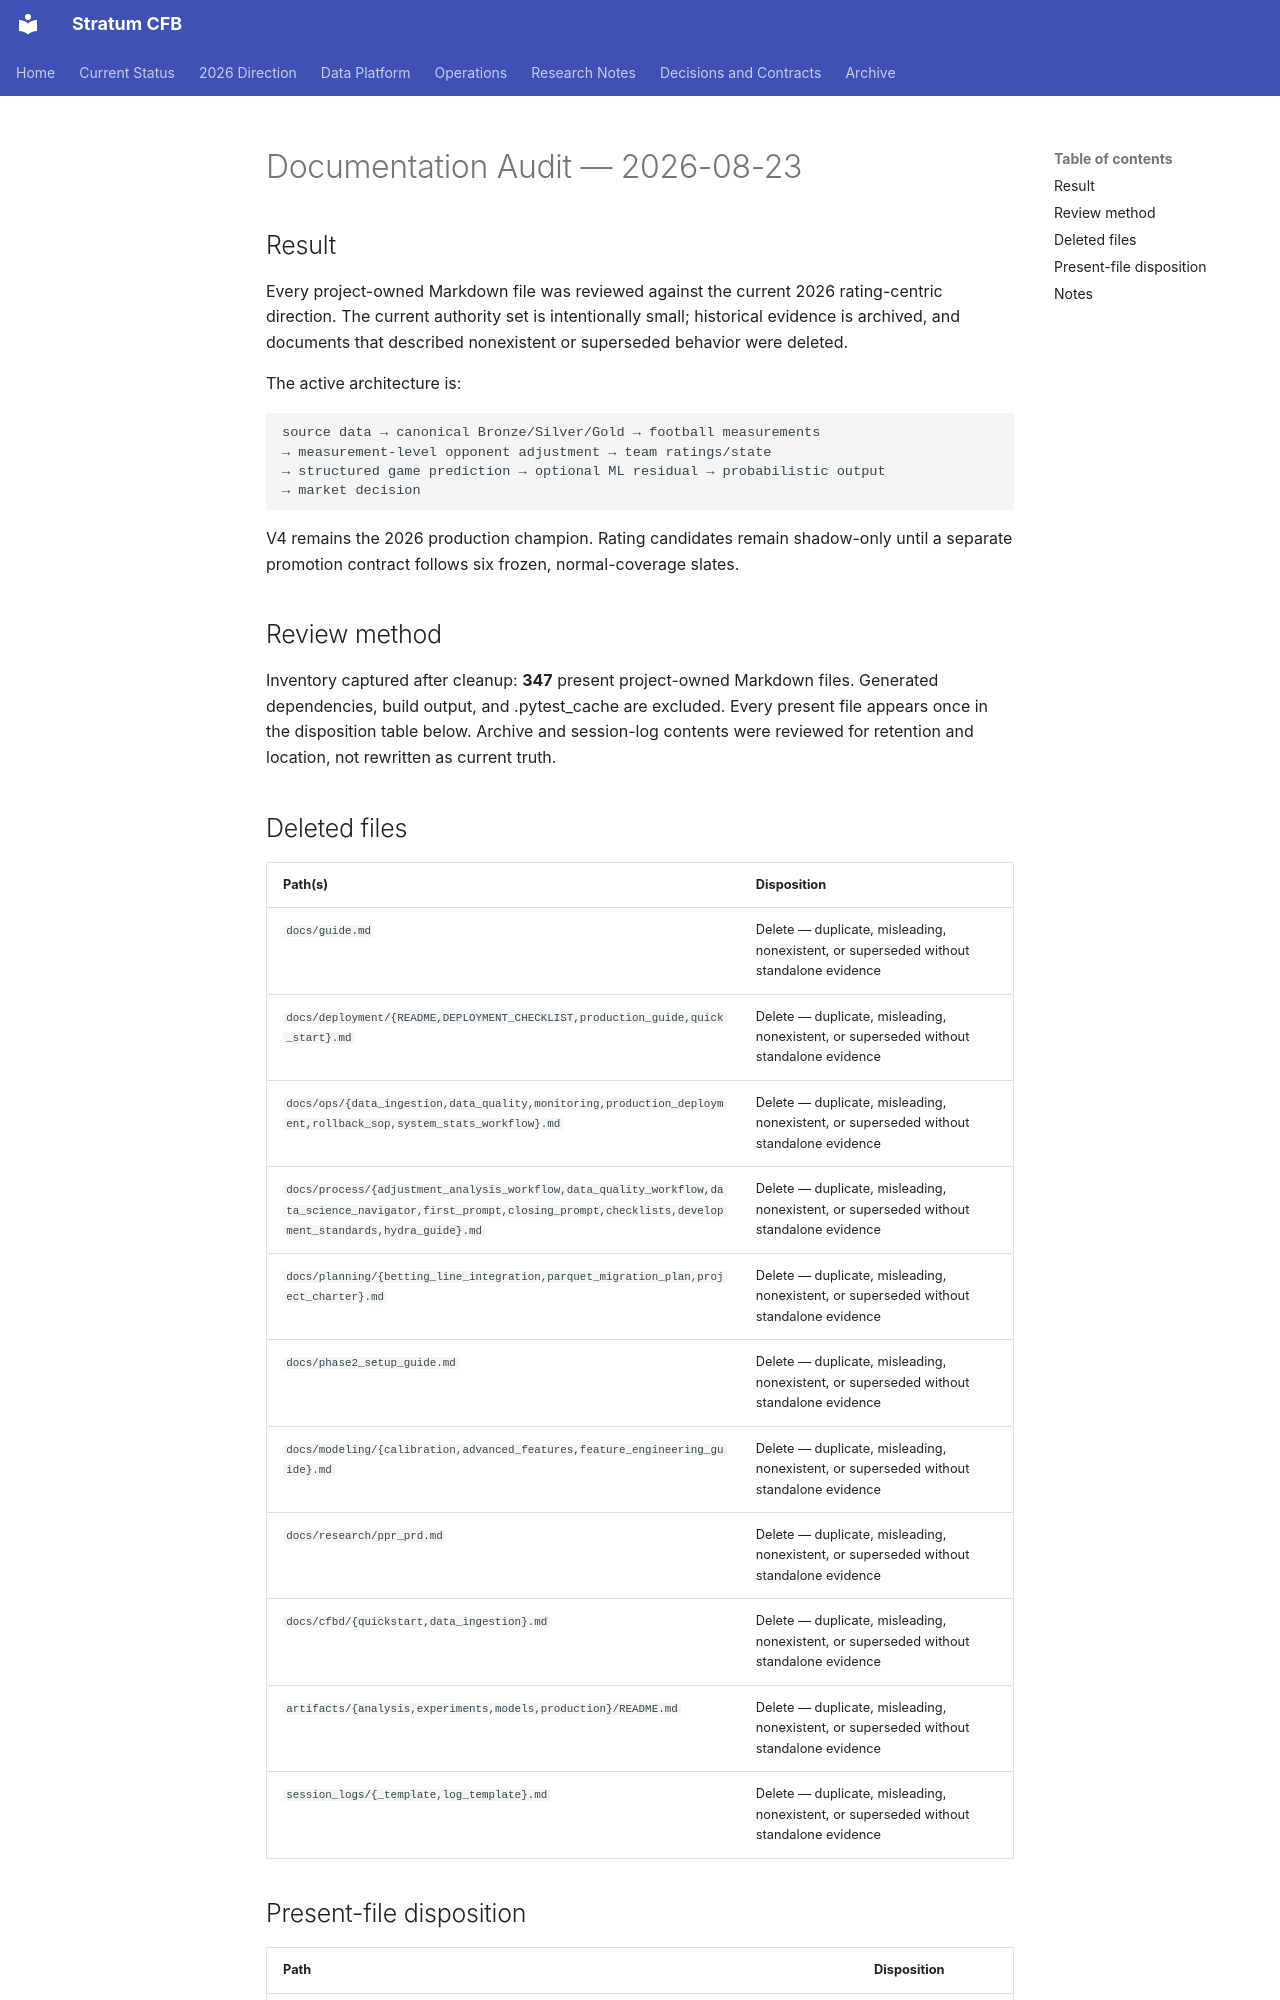

repository: connorkitchings/CKsPicks-CFB · page: archive/reports/2026-08-23-documentation-audit/index.html · generator: mkdocs

# Documentation Audit — 2026-08-23

## Result

Every project-owned Markdown file was reviewed against the current 2026
rating-centric direction. The current authority set is intentionally small;
historical evidence is archived, and documents that described nonexistent or
superseded behavior were deleted.

The active architecture is:

~~~text
source data → canonical Bronze/Silver/Gold → football measurements
→ measurement-level opponent adjustment → team ratings/state
→ structured game prediction → optional ML residual → probabilistic output
→ market decision
~~~

V4 remains the 2026 production champion. Rating candidates remain shadow-only
until a separate promotion contract follows six frozen, normal-coverage slates.

## Review method

Inventory captured after cleanup: **347** present project-owned Markdown files.
Generated dependencies, build output, and .pytest_cache are excluded. Every
present file appears once in the disposition table below. Archive and
session-log contents were reviewed for retention and location, not rewritten
as current truth.

## Deleted files

| Path(s) | Disposition |
| --- | --- |
| `docs/guide.md` | Delete — duplicate, misleading, nonexistent, or superseded without standalone evidence |
| `docs/deployment/{README,DEPLOYMENT_CHECKLIST,production_guide,quick_start}.md` | Delete — duplicate, misleading, nonexistent, or superseded without standalone evidence |
| `docs/ops/{data_ingestion,data_quality,monitoring,production_deployment,rollback_sop,system_stats_workflow}.md` | Delete — duplicate, misleading, nonexistent, or superseded without standalone evidence |
| `docs/process/{adjustment_analysis_workflow,data_quality_workflow,data_science_navigator,first_prompt,closing_prompt,checklists,development_standards,hydra_guide}.md` | Delete — duplicate, misleading, nonexistent, or superseded without standalone evidence |
| `docs/planning/{betting_line_integration,parquet_migration_plan,project_charter}.md` | Delete — duplicate, misleading, nonexistent, or superseded without standalone evidence |
| `docs/phase2_setup_guide.md` | Delete — duplicate, misleading, nonexistent, or superseded without standalone evidence |
| `docs/modeling/{calibration,advanced_features,feature_engineering_guide}.md` | Delete — duplicate, misleading, nonexistent, or superseded without standalone evidence |
| `docs/research/ppr_prd.md` | Delete — duplicate, misleading, nonexistent, or superseded without standalone evidence |
| `docs/cfbd/{quickstart,data_ingestion}.md` | Delete — duplicate, misleading, nonexistent, or superseded without standalone evidence |
| `artifacts/{analysis,experiments,models,production}/README.md` | Delete — duplicate, misleading, nonexistent, or superseded without standalone evidence |
| `session_logs/{_template,log_template}.md` | Delete — duplicate, misleading, nonexistent, or superseded without standalone evidence |
